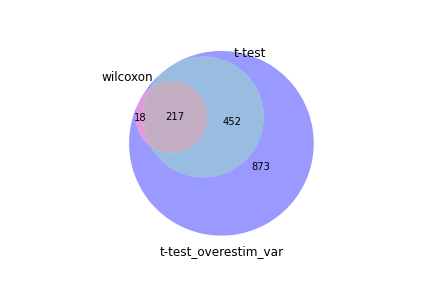

Source data for this figure (header and first rows):
wilcoxon, t-test, t-test_overestim_var
mt-Co3, Trdc, Trdc
mt-Cytb, Tmsb4x, Tmsb4x
Tmsb4x, mt-Cytb, mt-Co3
Trdc, mt-Co3, mt-Cytb
Pfn1, Pfn1, Pfn1
mt-Atp6, Ccr9, Cd3e
Cd3e, Cd3e, Cd52
mt-Co1, mt-Atp6, mt-Co1
Cd52, Tspan32, mt-Atp6
Ppia, Ppia, Ppia
Rpl22l1, mt-Co1, Ccr9
Ptprcap, Id3, Ptprcap
Actb, Lcp1, Actb
mt-Nd1, Cd52, Tmsb10
Cd3g, Actb, Lcp1
Tmsb10, Ptprcap, Cd3g
mt-Nd3, Tmsb10, mt-Nd1
Lcp1, Cd3g, Rpl22l1
mt-Co2, Rpl22l1, Tspan32
Sh3bgrl3, mt-Nd1, Sh3bgrl3
mt-Nd4, Tespa1, Id3
Ccr9, mt-Nd3, mt-Nd3
Gnas, Sh3bgrl3, mt-Co2
Plac8, Tcrg-C2, Plac8
Cnn2, Tcrg-C4, mt-Nd4
Cotl1, Ramp1, Tespa1
Myl6, mt-Co2, Ramp1
Itgb7, Themis, Cnn2
AW112010, Trav14-1, Itgb7
Laptm5, Plac8, Gnas
Ldha, Gsn, Myl6
Tspan32, mt-Nd4, Themis
Arpc1b, Cnn2, Rinl
Rinl, Itgae, Cotl1
mt-Nd2, Itgb7, Igfbp4
Arhgef1, Igfbp4, AW112010
Ramp1, Rinl, Nkg7
Serf2, Tcrg-C1, Ldha
Limd2, Gnas, Laptm5
Id3, Trbv13-3, Gsn
Nkg7, Ikzf2, Tpm4
Igfbp4, Myl6, Trav14-1
Cfl1, Cotl1, Limd2
Bcl11b, Mmp16, Arpc1b
Cd27, Tpm4, Arhgef1
Themis, Lpar6, Itgae
Coro1a, AW112010, Mir142hg
Hcst, Mir142hg, Bcl11b
H3f3b, Gngt2, Trbv13-3
Tespa1, Ly6c1, Zap70
Aes, Dntt, mt-Nd2
Arhgdib, Ldha, Cd27
H3f3a, Gm43647, Cfl1
Skap1, Fibp, Gm47283
Arpc2, Zap70, Lpar6
Itm2b, Gm47283, Hcst
Ptprc, Rnf167, Rnf167
Arpc5, Nkg7, Gngt2
Malat1, Laptm5, Tcrg-C2
Rac2, Itgb3, Ikzf2
... 1,500 more rows
